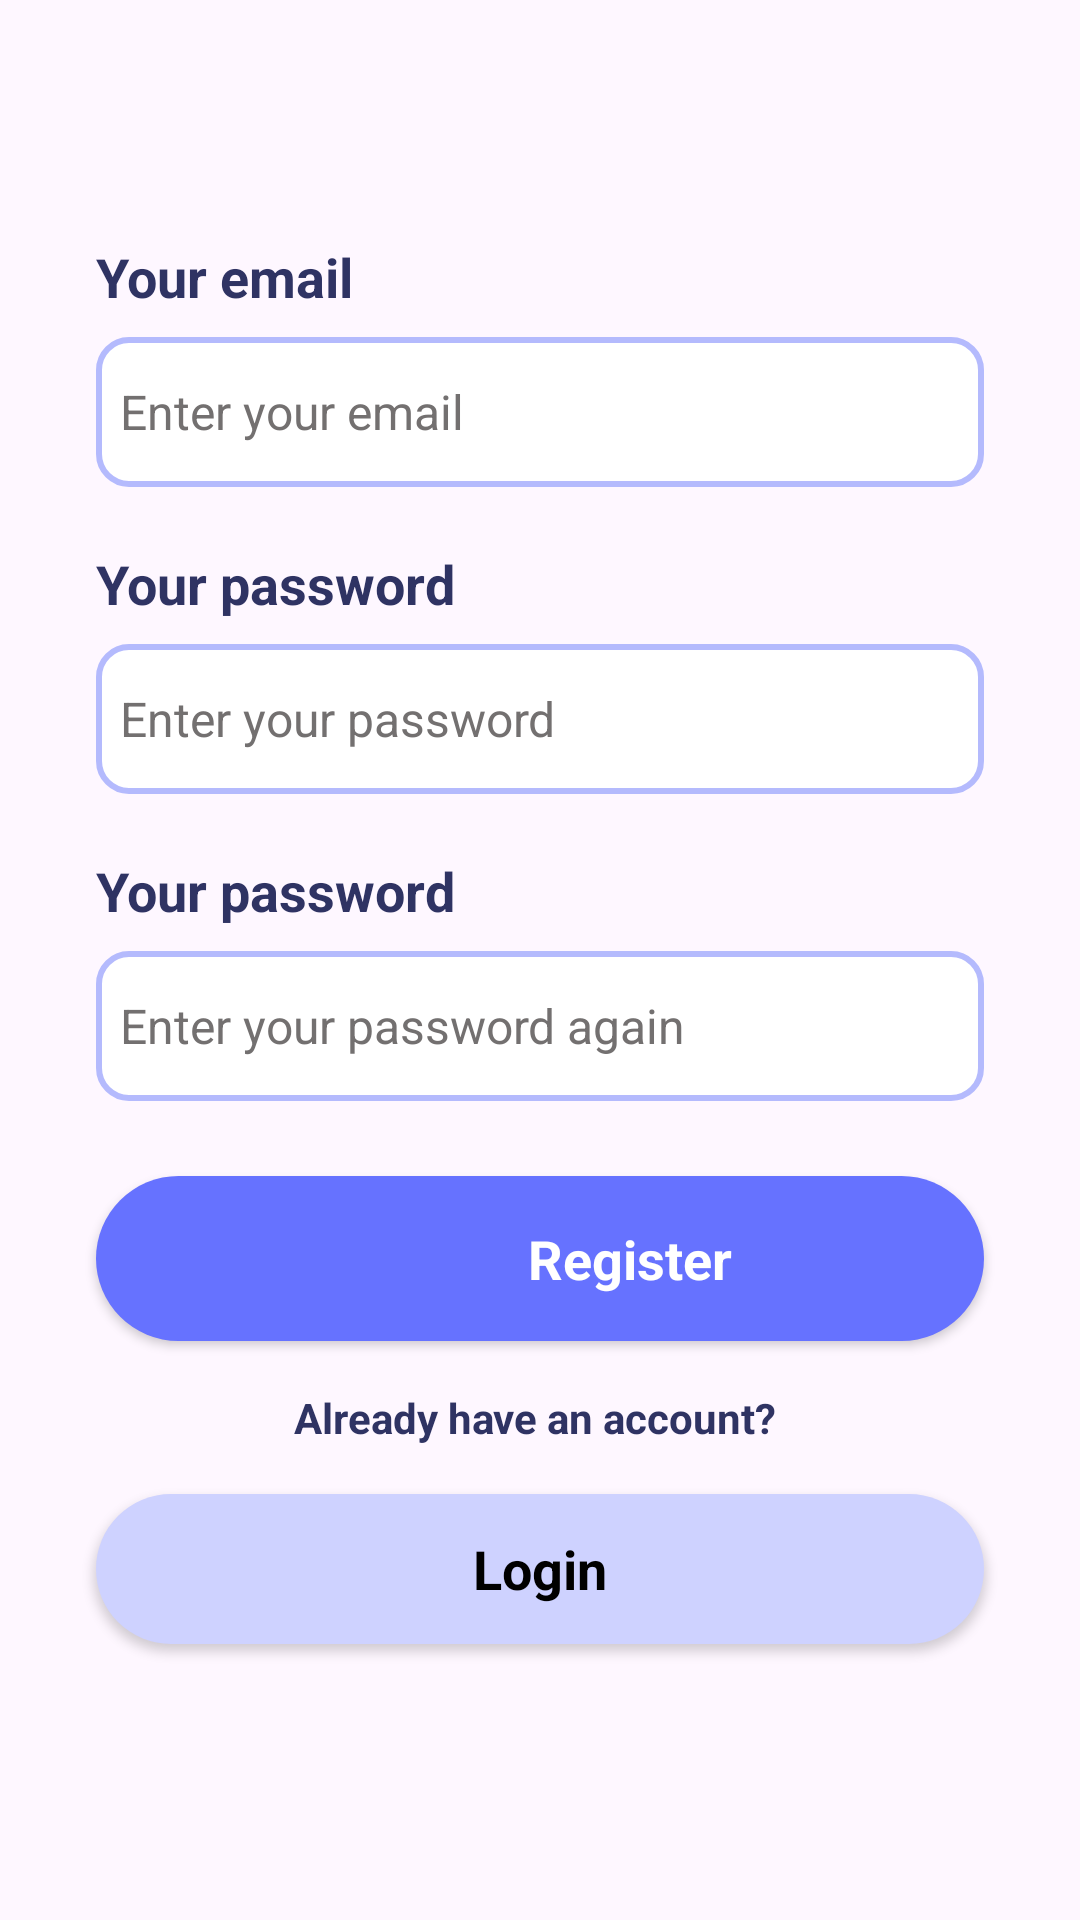

This screen was rendered from an Android layout file. Write that file and the resources it references.
<!-- AndroidManifest.xml: application theme Theme.Roomfund -->
<!-- res/layout/activity_signup.xml -->
<?xml version="1.0" encoding="utf-8"?>
<androidx.constraintlayout.widget.ConstraintLayout xmlns:android="http://schemas.android.com/apk/res/android"
    xmlns:app="http://schemas.android.com/apk/res-auto"
    xmlns:tools="http://schemas.android.com/tools"
    android:layout_width="match_parent"
    android:layout_height="match_parent"
    tools:context=".signup">

    <ScrollView
        android:layout_width="match_parent"
        android:layout_height="match_parent">

        <LinearLayout
            android:layout_width="match_parent"
            android:layout_height="wrap_content"
            android:orientation="vertical"
            android:layout_gravity="center">

            <TextView
                android:id="@+id/textView"
                android:layout_width="match_parent"
                android:layout_height="wrap_content"
                android:layout_marginStart="32dp"
                android:layout_marginTop="20dp"
                android:text="Your email"
                android:textColor="#2f3363"
                android:textSize="18sp"
                android:textStyle="bold" />

            <EditText
                android:id="@+id/user_name"
                android:layout_width="match_parent"
                android:layout_height="50dp"
                android:layout_marginStart="32dp"
                android:layout_marginTop="8dp"
                android:layout_marginEnd="32dp"
                android:background="@drawable/background_edittext"
                android:ems="10"
                android:hint="Enter your email"
                android:inputType="textPersonName"
                android:padding="8dp"
                android:textColor="#a2a4b5"
                android:textColorHint="#737070"
                android:textSize="16dp" />

            <TextView
                android:id="@+id/textView2"
                android:layout_width="match_parent"
                android:layout_height="wrap_content"
                android:layout_marginStart="32dp"
                android:layout_marginTop="20dp"
                android:text="Your password"
                android:textColor="#2f3363"
                android:textSize="18sp"
                android:textStyle="bold" />

            <EditText
                android:id="@+id/password"
                android:layout_width="match_parent"
                android:layout_height="50dp"
                android:layout_marginStart="32dp"
                android:layout_marginTop="8dp"
                android:layout_marginEnd="32dp"
                android:background="@drawable/background_edittext"
                android:ems="10"
                android:hint="Enter your password"
                android:inputType="textPassword"
                android:padding="8dp"
                android:textColor="#a2a4b5"
                android:textColorHint="#737070"
                android:textSize="16dp" />

            <TextView
                android:id="@+id/textView6"
                android:layout_width="match_parent"
                android:layout_height="wrap_content"
                android:layout_marginStart="32dp"
                android:layout_marginTop="20dp"
                android:text="Your password"
                android:textColor="#2f3363"
                android:textSize="18sp"
                android:textStyle="bold" />

            <EditText
                android:id="@+id/password3"
                android:layout_width="match_parent"
                android:layout_height="50dp"
                android:layout_marginStart="32dp"
                android:layout_marginTop="8dp"
                android:layout_marginEnd="32dp"
                android:background="@drawable/background_edittext"
                android:ems="10"
                android:hint="Enter your password again"
                android:inputType="textPassword"
                android:padding="8dp"
                android:textColor="#a2a4b5"
                android:textColorHint="#737070"
                android:textSize="16dp" />

            <androidx.appcompat.widget.AppCompatButton
                android:id="@+id/btn_signup2"
                style="@android:style/Widget.Button"
                android:layout_width="match_parent"
                android:layout_height="55dp"
                android:layout_marginStart="32dp"
                android:layout_marginTop="25dp"
                android:layout_marginEnd="32dp"
                android:layout_weight="1"
                android:background="@drawable/background_btn_2"
                android:drawableEnd="@drawable/circle"
                android:padding="4dp"
                android:paddingStart="64dp"
                android:text="Register"
                android:textColor="#ffffff"
                android:textSize="18sp"
                android:textStyle="bold" />

            <TextView
                android:id="@+id/textView5"
                android:layout_width="match_parent"
                android:layout_height="wrap_content"
                android:layout_marginTop="16dp"
                android:text="Already have an account? "
                android:textAlignment="center"
                android:textColor="#2f3363"
                android:textStyle="bold" />

            <androidx.appcompat.widget.AppCompatButton
                android:id="@+id/btn_login2"
                style="@android:style/Widget.Button"
                android:layout_width="match_parent"
                android:layout_height="50dp"
                android:layout_marginStart="32dp"
                android:layout_marginTop="16dp"
                android:layout_marginEnd="32dp"
                android:layout_marginBottom="32dp"
                android:background="@drawable/background_btn_1"
                android:text="Login"
                android:textSize="18sp"
                android:textStyle="bold" />

        </LinearLayout>
    </ScrollView>
</androidx.constraintlayout.widget.ConstraintLayout>
<!-- resources referenced by this layout -->
<resources>
  <!-- drawable background_btn_1 (drawable) -->
  <?xml version="1.0" encoding="utf-8"?>
  <selector xmlns:android="http://schemas.android.com/apk/res/android">
      <item>
          <shape android:shape="rectangle">
              <corners android:radius="50dp" />
              <solid android:color="#ced2ff" />
          </shape>
      </item>
  </selector>
  <!-- drawable background_btn_2 (drawable) -->
  <?xml version="1.0" encoding="utf-8"?>
  <selector xmlns:android="http://schemas.android.com/apk/res/android">
  <item>
      <shape android:shape="rectangle">
          <solid android:color="#6672ff"/>
          <corners android:radius="50dp"/>
  
      </shape>
  </item>
  </selector>
  <!-- drawable background_edittext (drawable) -->
  <?xml version="1.0" encoding="utf-8"?>
  <selector xmlns:android="http://schemas.android.com/apk/res/android">
  <item>
      <shape android:shape="rectangle">
          <corners android:radius="10dp"/>
          <solid android:color="#ffffff"/>
              <stroke android:color="#B4BAFD" android:width="2dp"/>
      </shape>
  </item>
  </selector>
  <style name="Theme.Roomfund" parent="Base.Theme.Roomfund" />
  <style name="Base.Theme.Roomfund" parent="Theme.Material3.DayNight.NoActionBar">
          
          
      </style>
</resources>
